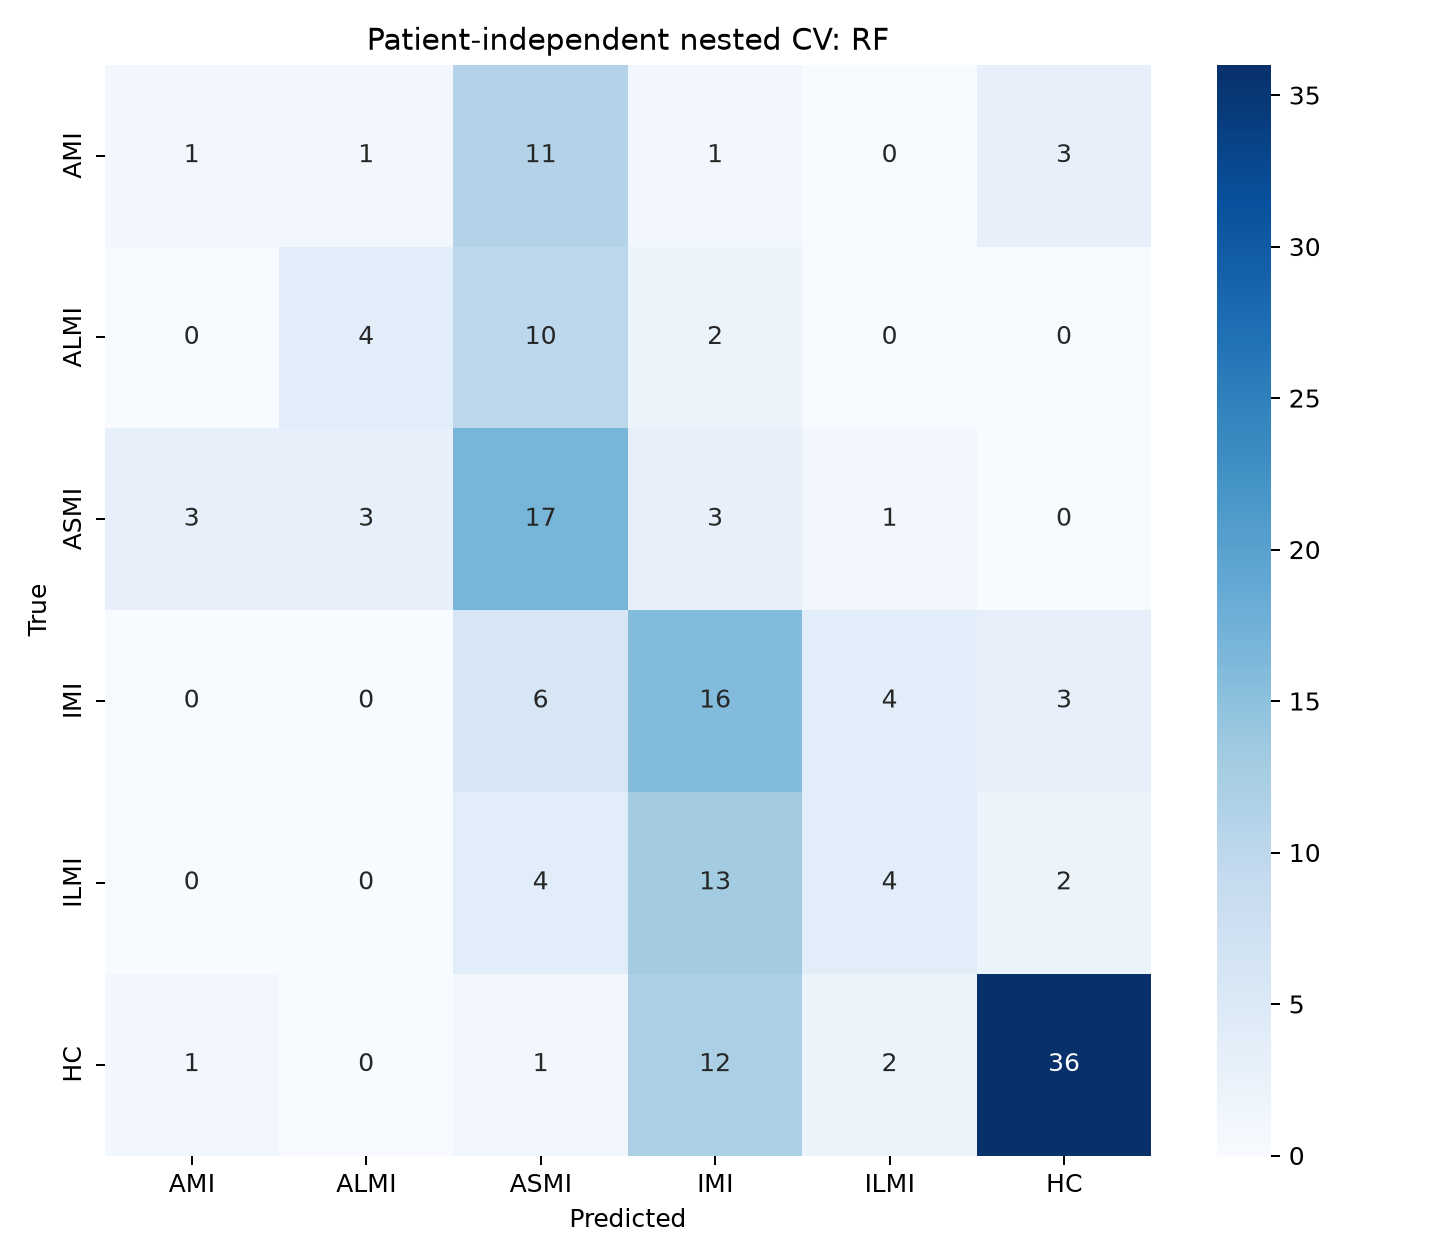

Source data for this figure (header and first rows):
, AMI, ALMI, ASMI, IMI, ILMI, HC
AMI, 1, 1, 11, 1, 0, 3
ALMI, 0, 4, 10, 2, 0, 0
ASMI, 3, 3, 17, 3, 1, 0
IMI, 0, 0, 6, 16, 4, 3
ILMI, 0, 0, 4, 13, 4, 2
HC, 1, 0, 1, 12, 2, 36
